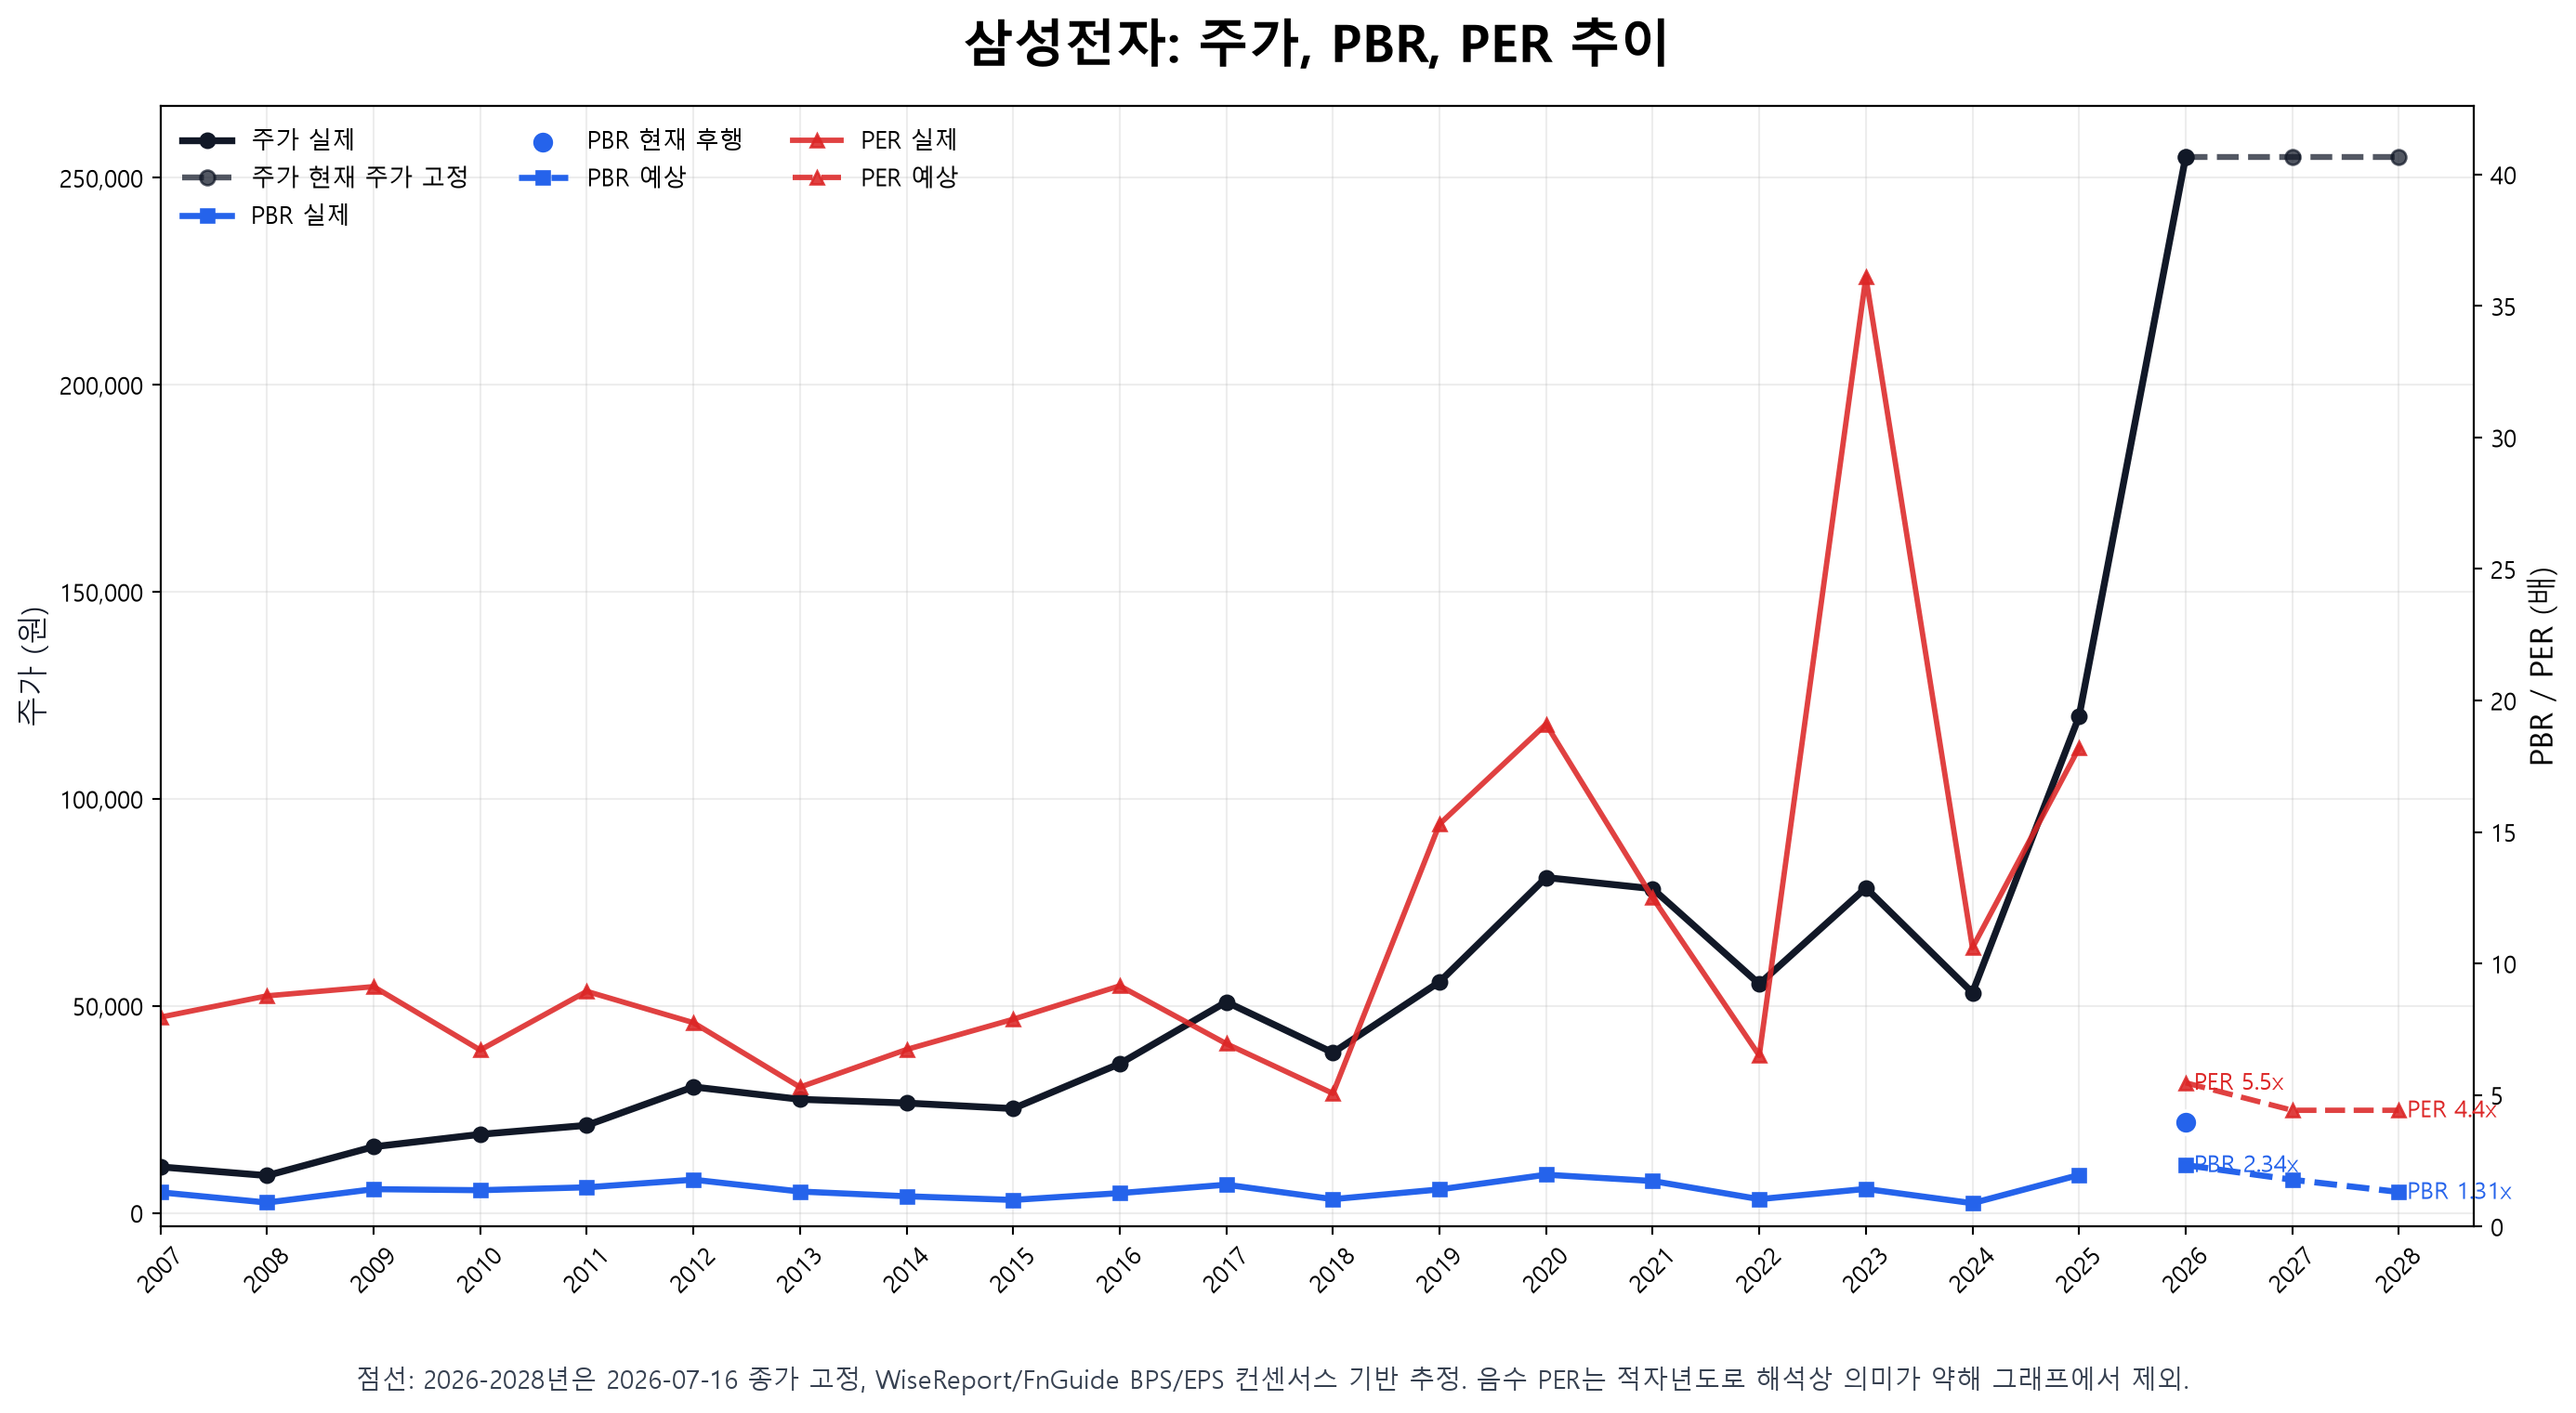

Source data for this figure (header and first rows):
Company, Year, Date, Close, PBR, PER
Samsung Electronics, 2007, 2007-12-28, 11120, 1.3, 7.96
Samsung Electronics, 2008, 2008-12-31, 9020, 0.9105, 8.77
Samsung Electronics, 2009, 2009-12-30, 15980, 1.42, 9.12
Samsung Electronics, 2010, 2010-12-30, 18980, 1.38, 6.71
Samsung Electronics, 2011, 2011-12-29, 21160, 1.49, 8.94
Samsung Electronics, 2012, 2012-12-28, 30440, 1.78, 7.75
Samsung Electronics, 2013, 2013-12-30, 27440, 1.33, 5.3
Samsung Electronics, 2014, 2014-12-30, 26540, 1.15, 6.73
Samsung Electronics, 2015, 2015-12-30, 25200, 1.01, 7.88
Samsung Electronics, 2016, 2016-12-29, 36040, 1.27, 9.15
Samsung Electronics, 2017, 2017-12-28, 50960, 1.59, 6.95
Samsung Electronics, 2018, 2018-12-28, 38700, 1.04, 5.06
Samsung Electronics, 2019, 2019-12-30, 55800, 1.41, 15.3
Samsung Electronics, 2020, 2020-12-30, 81000, 1.97, 19.1
Samsung Electronics, 2021, 2021-12-30, 78300, 1.73, 12.5
Samsung Electronics, 2022, 2022-12-29, 55300, 1.04, 6.5
Samsung Electronics, 2023, 2023-12-28, 78500, 1.43, 36.1
Samsung Electronics, 2024, 2024-12-30, 53200, 0.8865, 10.6
Samsung Electronics, 2025, 2025-12-30, 119900, 1.96, 18.2
Samsung Electronics, 2026, 2026-07-16, 255000, , 
